Labelled photos from "yolo_classification", an image-classification folder in BahayHakobo/Computer_vision_palm_tree. The possible labels are: black beetle damage, healthy trees, red beetle damage.

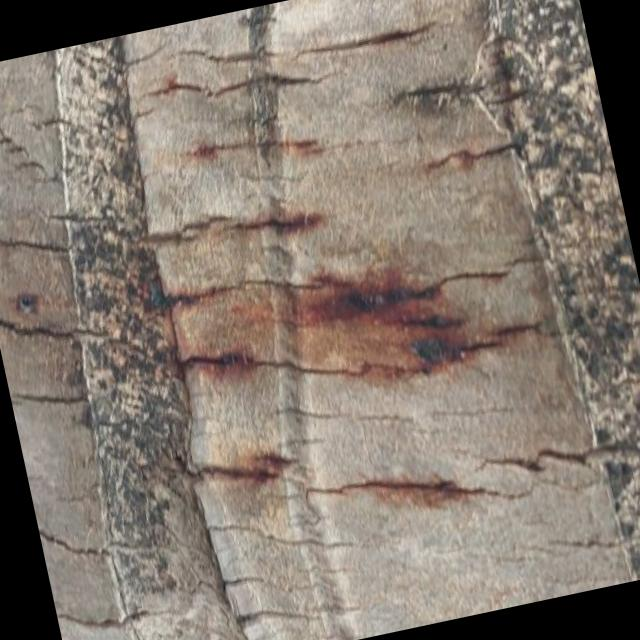
Label: red beetle damage

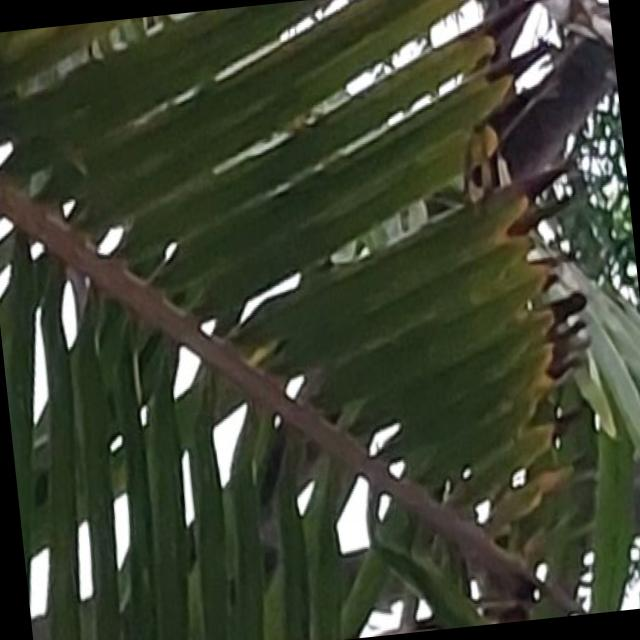
Label: black beetle damage

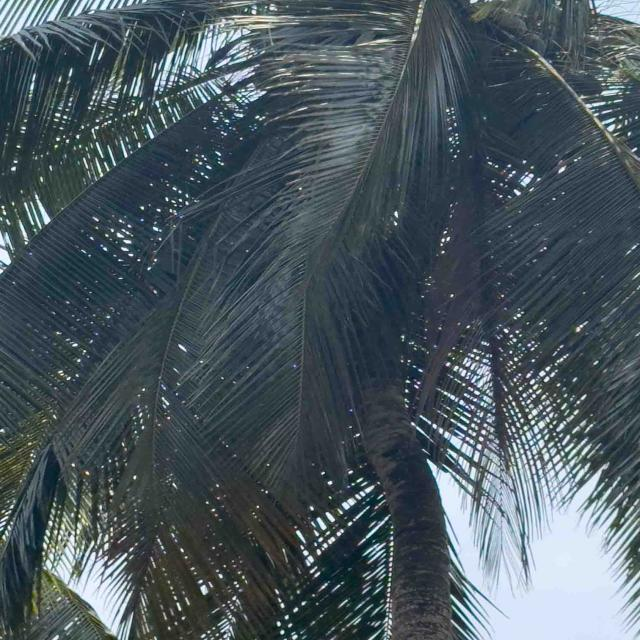
Label: healthy trees

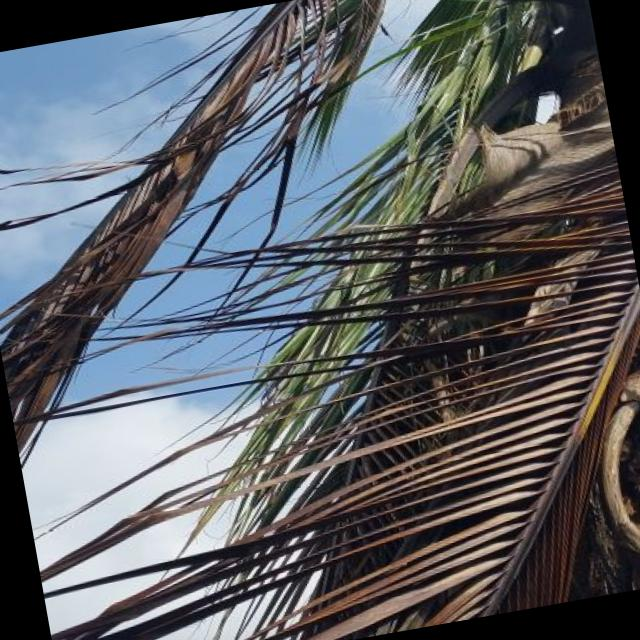
Label: red beetle damage

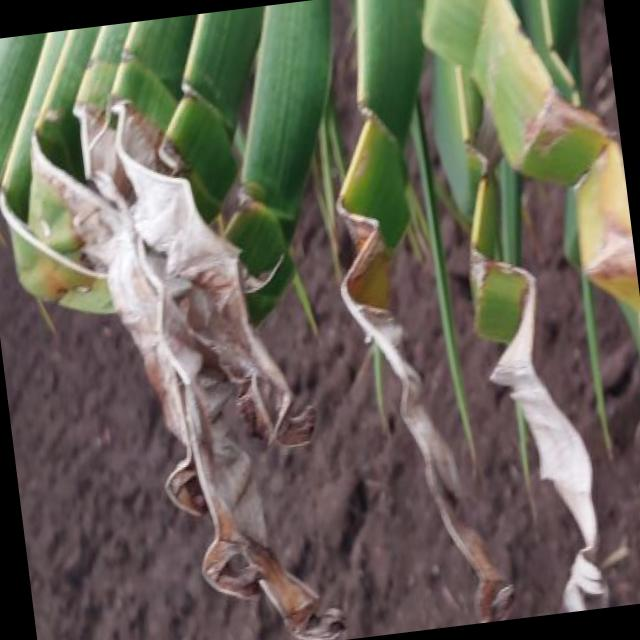
Label: black beetle damage

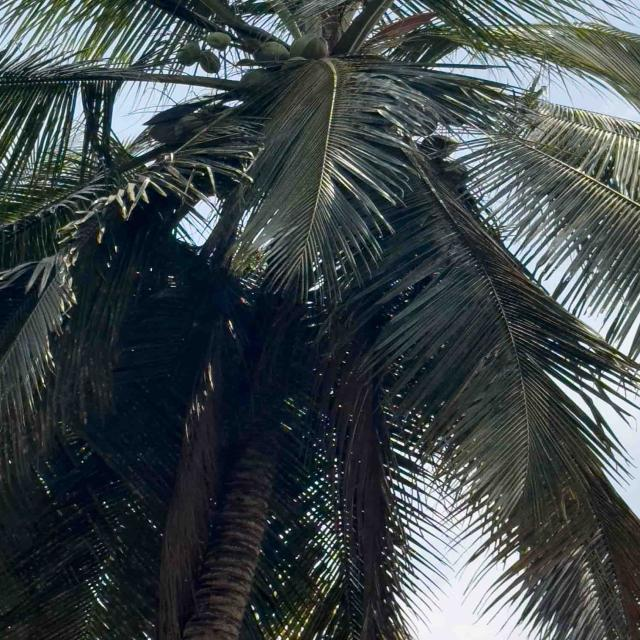
Label: healthy trees
